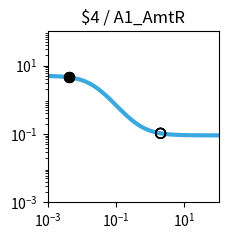

This chart was generated by the following Python code: (Note: this script raises an exception after producing the figure.)
import matplotlib.pyplot as plt
import matplotlib.ticker as ticker
import numpy as np

fig, ax = plt.subplots(figsize=(2.5,2.5))

plt.xlim(1.000000e-03, 1.000000e+02)
plt.ylim(1.000000e-03, 1.000000e+02)

x = np.array([1.000000e-03,1.122018e-03,1.258925e-03,1.412538e-03,1.584893e-03,1.778279e-03,1.995262e-03,2.238721e-03,2.511886e-03,2.818383e-03,3.162278e-03,3.548134e-03,3.981072e-03,4.466836e-03,5.011872e-03,5.623413e-03,6.309573e-03,7.079458e-03,7.943282e-03,8.912509e-03,1.000000e-02,1.122018e-02,1.258925e-02,1.412538e-02,1.584893e-02,1.778279e-02,1.995262e-02,2.238721e-02,2.511886e-02,2.818383e-02,3.162278e-02,3.548134e-02,3.981072e-02,4.466836e-02,5.011872e-02,5.623413e-02,6.309573e-02,7.079458e-02,7.943282e-02,8.912509e-02,1.000000e-01,1.122018e-01,1.258925e-01,1.412538e-01,1.584893e-01,1.778279e-01,1.995262e-01,2.238721e-01,2.511886e-01,2.818383e-01,3.162278e-01,3.548134e-01,3.981072e-01,4.466836e-01,5.011872e-01,5.623413e-01,6.309573e-01,7.079458e-01,7.943282e-01,8.912509e-01,1.000000e+00,1.122018e+00,1.258925e+00,1.412538e+00,1.584893e+00,1.778279e+00,1.995262e+00,2.238721e+00,2.511886e+00,2.818383e+00,3.162278e+00,3.548134e+00,3.981072e+00,4.466836e+00,5.011872e+00,5.623413e+00,6.309573e+00,7.079458e+00,7.943282e+00,8.912509e+00,1.000000e+01,1.122018e+01,1.258925e+01,1.412538e+01,1.584893e+01,1.778279e+01,1.995262e+01,2.238721e+01,2.511886e+01,2.818383e+01,3.162278e+01,3.548134e+01,3.981072e+01,4.466836e+01,5.011872e+01,5.623413e+01,6.309573e+01,7.079458e+01,7.943282e+01,8.912509e+01,1.000000e+02,])
y = np.array([4.950744e+00,4.937165e+00,4.921475e+00,4.903362e+00,4.882475e+00,4.858420e+00,4.830758e+00,4.799000e+00,4.762613e+00,4.721013e+00,4.673573e+00,4.619631e+00,4.558498e+00,4.489471e+00,4.411861e+00,4.325011e+00,4.228334e+00,4.121352e+00,4.003734e+00,3.875348e+00,3.736297e+00,3.586967e+00,3.428047e+00,3.260549e+00,3.085801e+00,2.905414e+00,2.721238e+00,2.535288e+00,2.349657e+00,2.166423e+00,1.987560e+00,1.814851e+00,1.649827e+00,1.493722e+00,1.347449e+00,1.211603e+00,1.086481e+00,9.721111e-01,8.682949e-01,7.746531e-01,6.906692e-01,6.157319e-01,5.491718e-01,4.902918e-01,4.383927e-01,3.927915e-01,3.528354e-01,3.179107e-01,2.874491e-01,2.609295e-01,2.378791e-01,2.178724e-01,2.005286e-01,1.855093e-01,1.725148e-01,1.612811e-01,1.515762e-01,1.431971e-01,1.359664e-01,1.297294e-01,1.243516e-01,1.197161e-01,1.157217e-01,1.122805e-01,1.093165e-01,1.067641e-01,1.045663e-01,1.026742e-01,1.010455e-01,9.964361e-02,9.843706e-02,9.739872e-02,9.650518e-02,9.573630e-02,9.507471e-02,9.450548e-02,9.401571e-02,9.359434e-02,9.323182e-02,9.291993e-02,9.265162e-02,9.242079e-02,9.222222e-02,9.205139e-02,9.190443e-02,9.177801e-02,9.166926e-02,9.157571e-02,9.149524e-02,9.142601e-02,9.136646e-02,9.131523e-02,9.127116e-02,9.123326e-02,9.120065e-02,9.117260e-02,9.114847e-02,9.112772e-02,9.110986e-02,9.109450e-02,9.108129e-02,])
c = "#3ba9e0"

hi_x = np.array([4.200000e-03,4.200000e-03,4.200000e-03,4.200000e-03,])
hi_y = np.array([4.527426e+00,4.527426e+00,4.527426e+00,4.527426e+00,])
lo_x = np.array([2.008200e+00,2.008200e+00,2.008200e+00,2.008200e+00,])
lo_y = np.array([1.044524e-01,1.044524e-01,1.044524e-01,1.044524e-01,])

plt.loglog(x,y,lw=3,color=c)
plt.scatter(hi_x,hi_y,marker='o',s=50,color='black',zorder=10)
plt.scatter(lo_x,lo_y,marker='o',s=50,edgecolors='black',color='none',zorder=10)

plt.title("$4 / A1_AmtR")

ax.xaxis.set_major_locator(ticker.LogLocator(numticks=3))
ax.yaxis.set_major_locator(ticker.LogLocator(numticks=3))

ax.set_aspect('equal')
plt.tight_layout()

plt.savefig("/content/output/0xCD/response_plot_$4_A1_AmtR.png", bbox_inches='tight')
